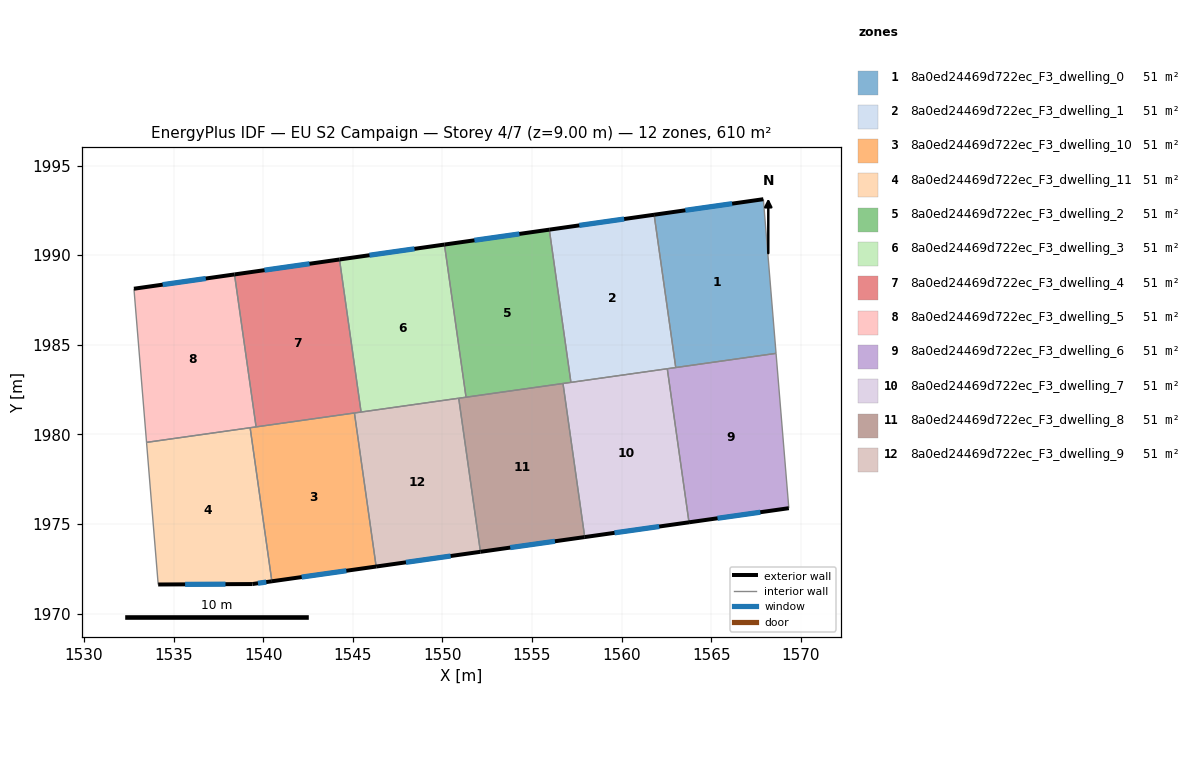
=== STOREY PLAN SPEC (per zone: floor XY polygon, exterior-wall plan segments, windows/doors) ===
zone 1: 8a0ed24469d722ec_F3_dwelling_0  (50.9 m²)
  floor: (1567.91, 1993.12) (1568.62, 1984.52) (1563.02, 1983.73) (1561.82, 1992.25)
  exterior wall: (1567.91, 1993.12) – (1561.82, 1992.25)  [6.2 m]
    window: (1566.17, 1992.87) – (1563.56, 1992.50)  [3.4 m²]
  interior walls: 3
zone 2: 8a0ed24469d722ec_F3_dwelling_1  (50.9 m²)
  floor: (1561.82, 1992.25) (1563.02, 1983.73) (1557.17, 1982.90) (1555.97, 1991.42)
  exterior wall: (1561.82, 1992.25) – (1555.97, 1991.42)  [5.9 m]
    window: (1560.14, 1992.02) – (1557.64, 1991.66)  [3.3 m²]
  interior walls: 4
zone 3: 8a0ed24469d722ec_F3_dwelling_10  (50.9 m²)
  floor: (1545.09, 1981.19) (1546.30, 1972.62) (1540.48, 1971.80) (1539.27, 1980.37)
  exterior wall: (1540.48, 1971.80) – (1546.30, 1972.62)  [5.9 m]
    window: (1542.15, 1972.03) – (1544.64, 1972.39)  [3.2 m²]
  interior walls: 4
zone 4: 8a0ed24469d722ec_F3_dwelling_11  (50.9 m²)
  floor: (1539.27, 1980.37) (1540.48, 1971.80) (1539.40, 1971.64) (1534.14, 1971.62) (1533.49, 1979.55)
  exterior wall: (1539.40, 1971.64) – (1540.48, 1971.80)  [1.1 m]
    window: (1539.71, 1971.69) – (1540.17, 1971.75)  [0.6 m²]
  exterior wall: (1534.14, 1971.62) – (1539.40, 1971.64)  [5.3 m]
    window: (1535.64, 1971.63) – (1537.90, 1971.64)  [2.9 m²]
  interior walls: 3
zone 5: 8a0ed24469d722ec_F3_dwelling_2  (50.9 m²)
  floor: (1555.97, 1991.42) (1557.17, 1982.90) (1551.32, 1982.07) (1550.11, 1990.59)
  exterior wall: (1555.97, 1991.42) – (1550.11, 1990.59)  [5.9 m]
    window: (1554.29, 1991.18) – (1551.79, 1990.83)  [3.3 m²]
  interior walls: 4
zone 6: 8a0ed24469d722ec_F3_dwelling_3  (50.9 m²)
  floor: (1550.11, 1990.59) (1551.32, 1982.07) (1545.46, 1981.24) (1544.26, 1989.76)
  exterior wall: (1550.11, 1990.59) – (1544.26, 1989.76)  [5.9 m]
    window: (1548.44, 1990.35) – (1545.93, 1990.00)  [3.3 m²]
  interior walls: 4
zone 7: 8a0ed24469d722ec_F3_dwelling_4  (50.9 m²)
  floor: (1544.26, 1989.76) (1545.46, 1981.24) (1539.60, 1980.42) (1538.40, 1988.92)
  exterior wall: (1544.26, 1989.76) – (1538.40, 1988.92)  [5.9 m]
    window: (1542.58, 1989.52) – (1540.07, 1989.16)  [3.3 m²]
  interior walls: 4
zone 8: 8a0ed24469d722ec_F3_dwelling_5  (50.9 m²)
  floor: (1538.40, 1988.92) (1539.60, 1980.42) (1533.49, 1979.55) (1532.79, 1988.12)
  exterior wall: (1538.40, 1988.92) – (1532.79, 1988.12)  [5.7 m]
    window: (1536.80, 1988.70) – (1534.39, 1988.35)  [3.1 m²]
  interior walls: 4
zone 9: 8a0ed24469d722ec_F3_dwelling_6  (50.9 m²)
  floor: (1568.62, 1984.52) (1569.33, 1975.88) (1563.76, 1975.09) (1562.55, 1983.66)
  exterior wall: (1563.76, 1975.09) – (1569.33, 1975.88)  [5.6 m]
    window: (1565.35, 1975.32) – (1567.74, 1975.65)  [3.1 m²]
  interior walls: 4
zone 10: 8a0ed24469d722ec_F3_dwelling_7  (50.9 m²)
  floor: (1562.55, 1983.66) (1563.76, 1975.09) (1557.94, 1974.27) (1556.73, 1982.84)
  exterior wall: (1557.94, 1974.27) – (1563.76, 1975.09)  [5.9 m]
    window: (1559.60, 1974.50) – (1562.10, 1974.85)  [3.2 m²]
  interior walls: 4
zone 11: 8a0ed24469d722ec_F3_dwelling_8  (50.9 m²)
  floor: (1556.73, 1982.84) (1557.94, 1974.27) (1552.12, 1973.44) (1550.91, 1982.01)
  exterior wall: (1552.12, 1973.44) – (1557.94, 1974.27)  [5.9 m]
    window: (1553.79, 1973.68) – (1556.28, 1974.03)  [3.2 m²]
  interior walls: 4
zone 12: 8a0ed24469d722ec_F3_dwelling_9  (50.9 m²)
  floor: (1550.91, 1982.01) (1552.12, 1973.44) (1546.30, 1972.62) (1545.09, 1981.19)
  exterior wall: (1546.30, 1972.62) – (1552.12, 1973.44)  [5.9 m]
    window: (1547.97, 1972.86) – (1550.46, 1973.21)  [3.2 m²]
  interior walls: 4

=== DERIVED (storey summary) ===
Building: EU S2 Campaign
Storey: 4 of 7  (floor level z = 9.00 m)
Storey gross floor area: 610.4 m²
Zones on this storey: 12
  - 8a0ed24469d722ec_F3_dwelling_0: floor 50.9 m²; exterior wall 6.2 m (18.5 m²); 1 window(s) 3.4 m²; WWR 18.4%
  - 8a0ed24469d722ec_F3_dwelling_1: floor 50.9 m²; exterior wall 5.9 m (17.7 m²); 1 window(s) 3.3 m²; WWR 18.4%
  - 8a0ed24469d722ec_F3_dwelling_10: floor 50.9 m²; exterior wall 5.9 m (17.6 m²); 1 window(s) 3.2 m²; WWR 18.4%
  - 8a0ed24469d722ec_F3_dwelling_11: floor 50.9 m²; exterior wall 6.4 m (19.1 m²); 2 window(s) 3.5 m²; WWR 18.4%
  - 8a0ed24469d722ec_F3_dwelling_2: floor 50.9 m²; exterior wall 5.9 m (17.7 m²); 1 window(s) 3.3 m²; WWR 18.4%
  - 8a0ed24469d722ec_F3_dwelling_3: floor 50.9 m²; exterior wall 5.9 m (17.7 m²); 1 window(s) 3.3 m²; WWR 18.4%
  - 8a0ed24469d722ec_F3_dwelling_4: floor 50.9 m²; exterior wall 5.9 m (17.8 m²); 1 window(s) 3.3 m²; WWR 18.4%
  - 8a0ed24469d722ec_F3_dwelling_5: floor 50.9 m²; exterior wall 5.7 m (17.0 m²); 1 window(s) 3.1 m²; WWR 18.4%
  - 8a0ed24469d722ec_F3_dwelling_6: floor 50.9 m²; exterior wall 5.6 m (16.9 m²); 1 window(s) 3.1 m²; WWR 18.4%
  - 8a0ed24469d722ec_F3_dwelling_7: floor 50.9 m²; exterior wall 5.9 m (17.6 m²); 1 window(s) 3.2 m²; WWR 18.4%
  - 8a0ed24469d722ec_F3_dwelling_8: floor 50.9 m²; exterior wall 5.9 m (17.6 m²); 1 window(s) 3.2 m²; WWR 18.4%
  - 8a0ed24469d722ec_F3_dwelling_9: floor 50.9 m²; exterior wall 5.9 m (17.6 m²); 1 window(s) 3.2 m²; WWR 18.4%
Zone adjacency (shared interzone walls):
  - 8a0ed24469d722ec_F3_dwelling_0 ↔ 8a0ed24469d722ec_F3_dwelling_1
  - 8a0ed24469d722ec_F3_dwelling_0 ↔ 8a0ed24469d722ec_F3_dwelling_6
  - 8a0ed24469d722ec_F3_dwelling_1 ↔ 8a0ed24469d722ec_F3_dwelling_2
  - 8a0ed24469d722ec_F3_dwelling_1 ↔ 8a0ed24469d722ec_F3_dwelling_6
  - 8a0ed24469d722ec_F3_dwelling_1 ↔ 8a0ed24469d722ec_F3_dwelling_7
  - 8a0ed24469d722ec_F3_dwelling_10 ↔ 8a0ed24469d722ec_F3_dwelling_11
  - 8a0ed24469d722ec_F3_dwelling_10 ↔ 8a0ed24469d722ec_F3_dwelling_4
  - 8a0ed24469d722ec_F3_dwelling_10 ↔ 8a0ed24469d722ec_F3_dwelling_5
  - 8a0ed24469d722ec_F3_dwelling_10 ↔ 8a0ed24469d722ec_F3_dwelling_9
  - 8a0ed24469d722ec_F3_dwelling_11 ↔ 8a0ed24469d722ec_F3_dwelling_5
  - 8a0ed24469d722ec_F3_dwelling_2 ↔ 8a0ed24469d722ec_F3_dwelling_3
  - 8a0ed24469d722ec_F3_dwelling_2 ↔ 8a0ed24469d722ec_F3_dwelling_7
  - 8a0ed24469d722ec_F3_dwelling_2 ↔ 8a0ed24469d722ec_F3_dwelling_8
  - 8a0ed24469d722ec_F3_dwelling_3 ↔ 8a0ed24469d722ec_F3_dwelling_4
  - 8a0ed24469d722ec_F3_dwelling_3 ↔ 8a0ed24469d722ec_F3_dwelling_8
  - 8a0ed24469d722ec_F3_dwelling_3 ↔ 8a0ed24469d722ec_F3_dwelling_9
  - 8a0ed24469d722ec_F3_dwelling_4 ↔ 8a0ed24469d722ec_F3_dwelling_5
  - 8a0ed24469d722ec_F3_dwelling_4 ↔ 8a0ed24469d722ec_F3_dwelling_9
  - 8a0ed24469d722ec_F3_dwelling_6 ↔ 8a0ed24469d722ec_F3_dwelling_7
  - 8a0ed24469d722ec_F3_dwelling_7 ↔ 8a0ed24469d722ec_F3_dwelling_8
  - 8a0ed24469d722ec_F3_dwelling_8 ↔ 8a0ed24469d722ec_F3_dwelling_9